5-way image classification set "Dataset" from GitHub (BHISHMA108/Smart-Vision-Flipkart-Grid-6.0-Project); label vocabulary: fully ripe, overripe, perished, semi ripe, unripe.

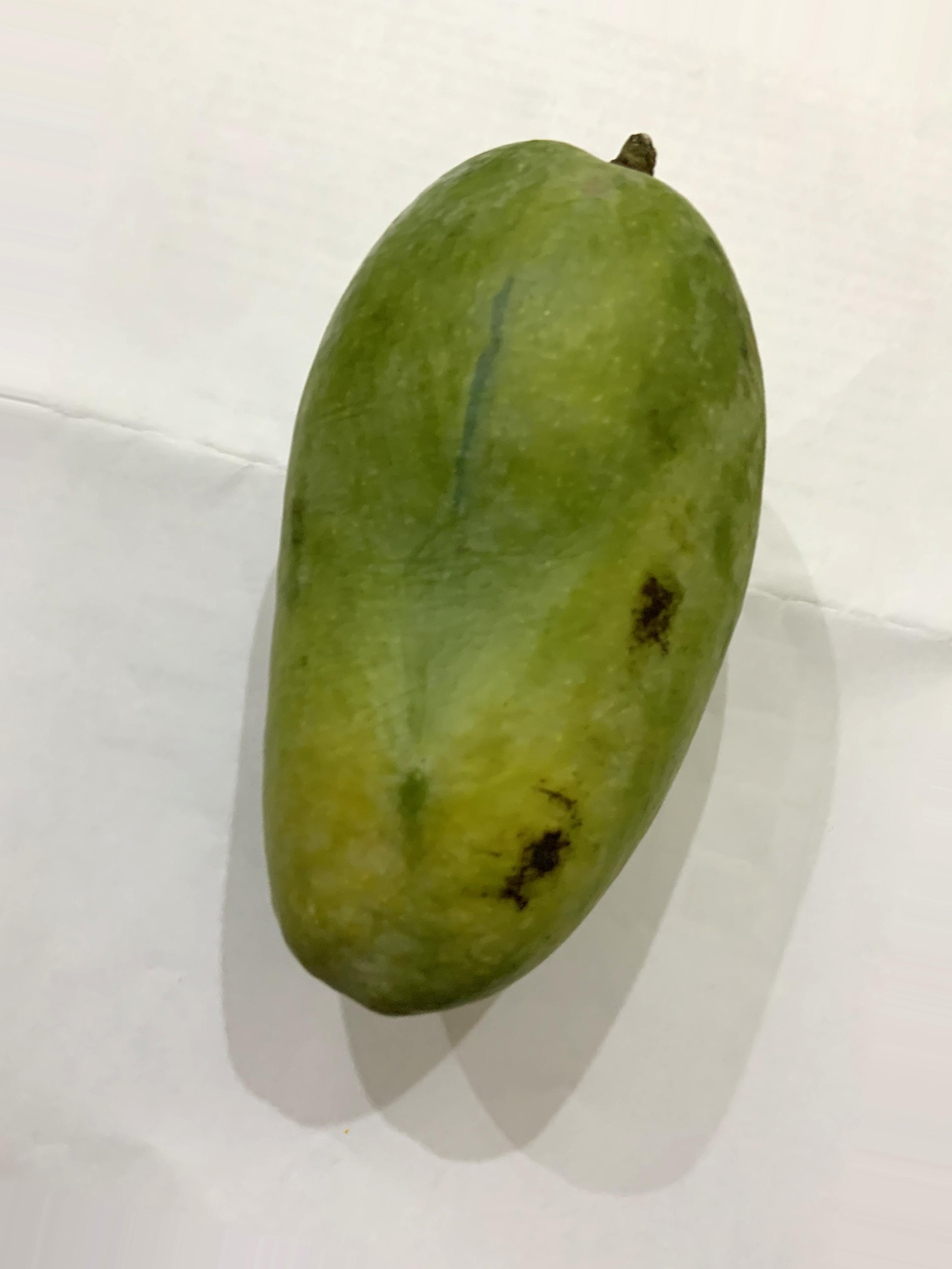
Label: semi ripe

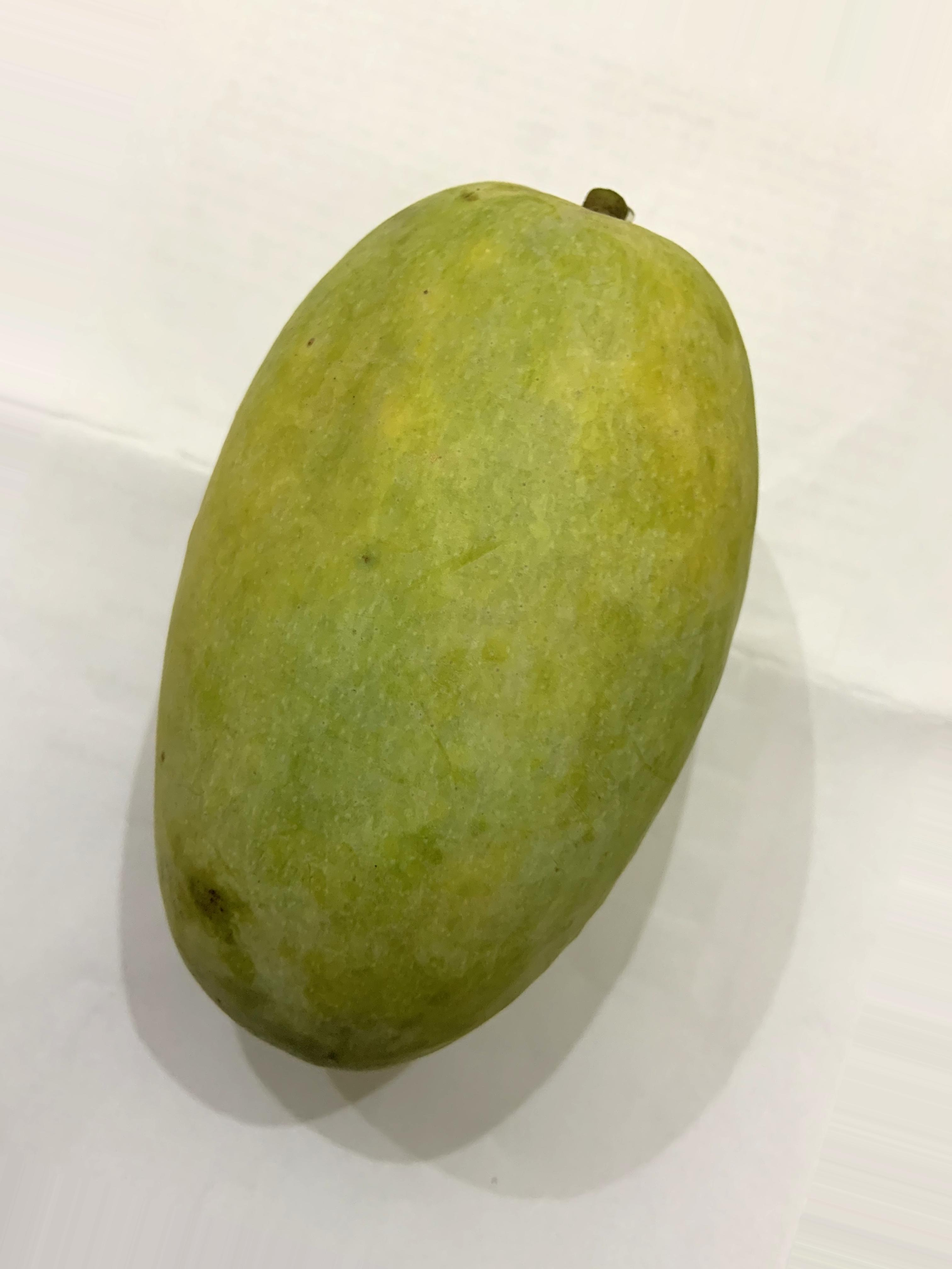
Label: unripe

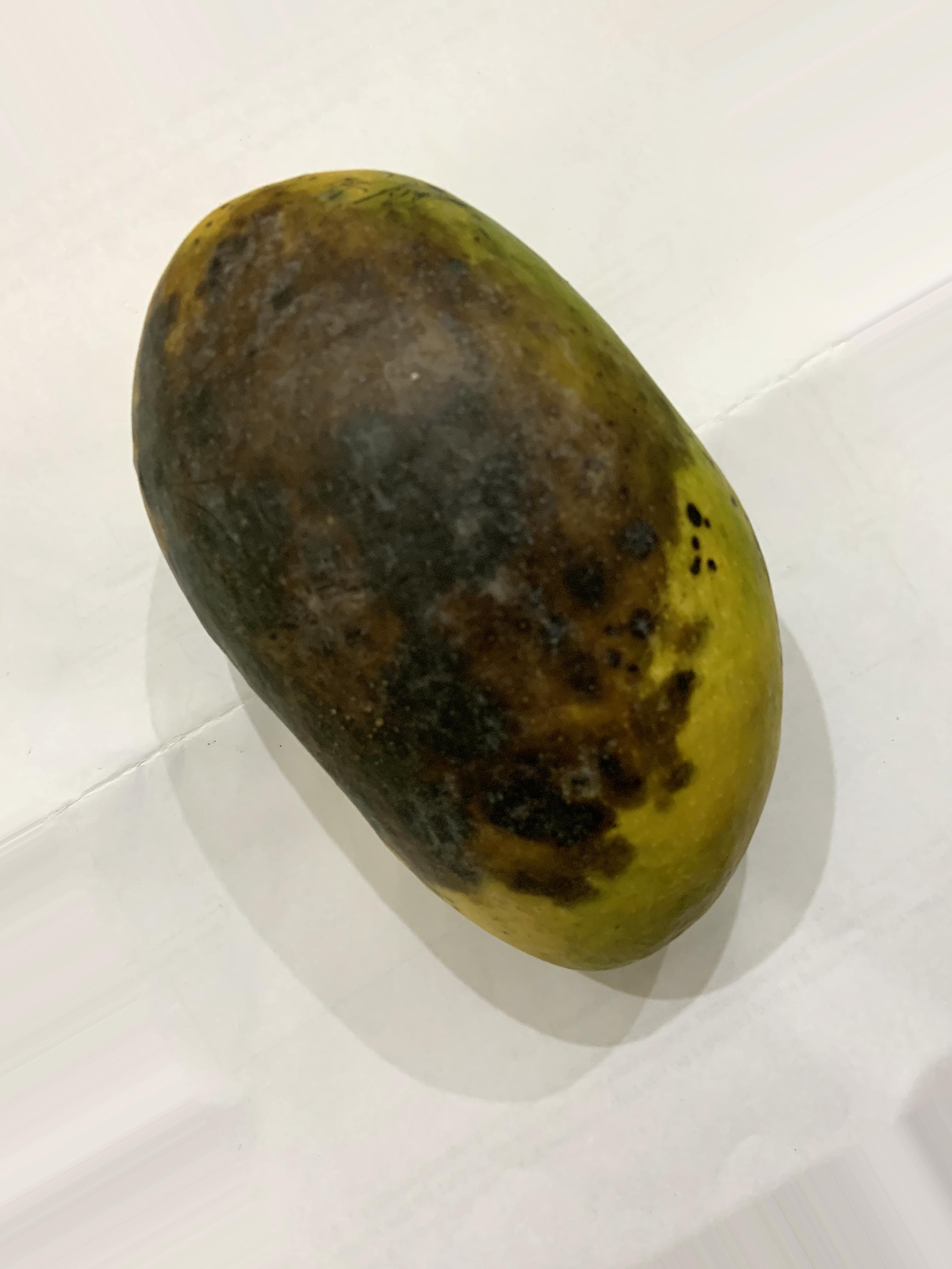
Label: perished

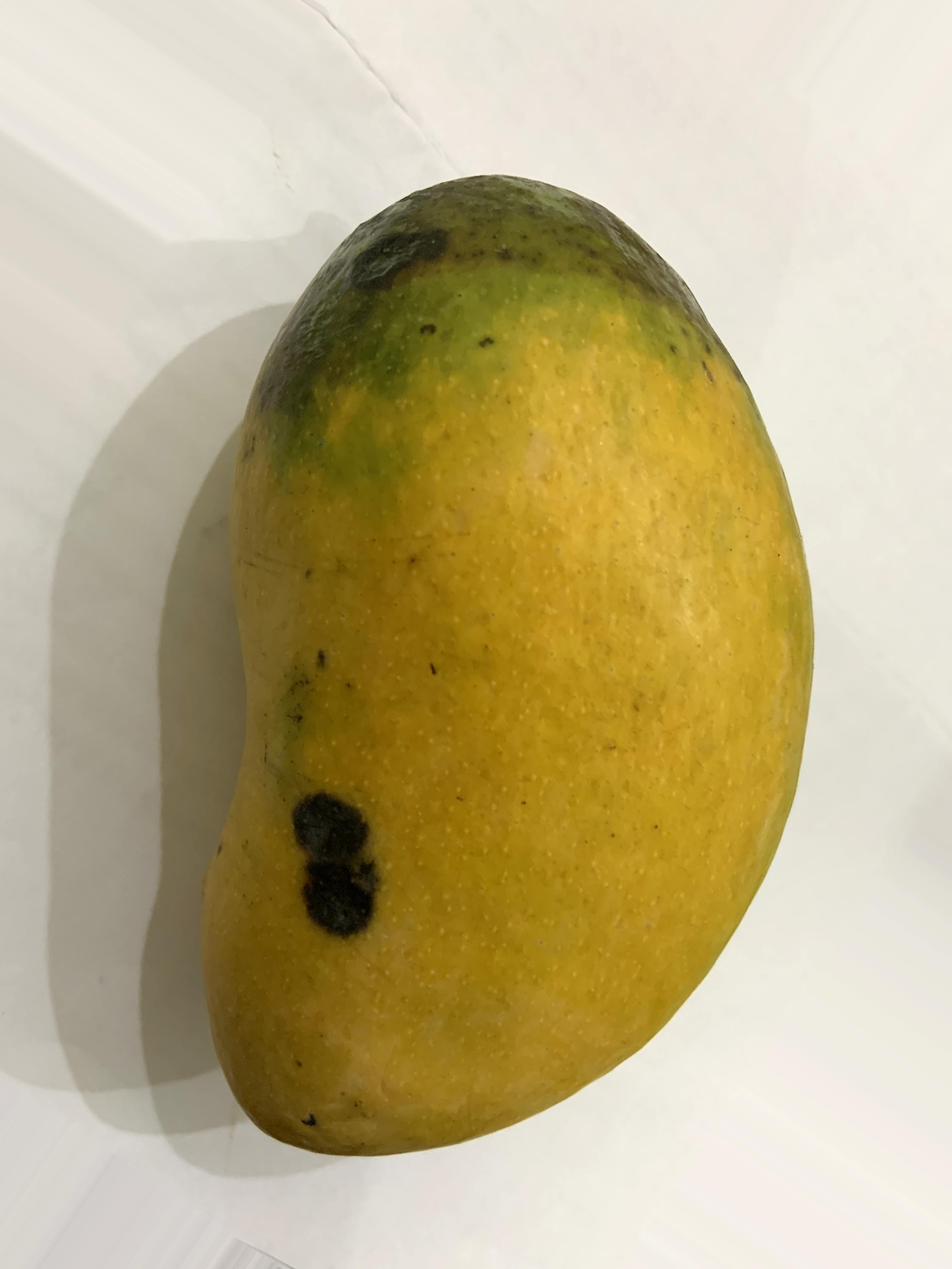
Label: fully ripe

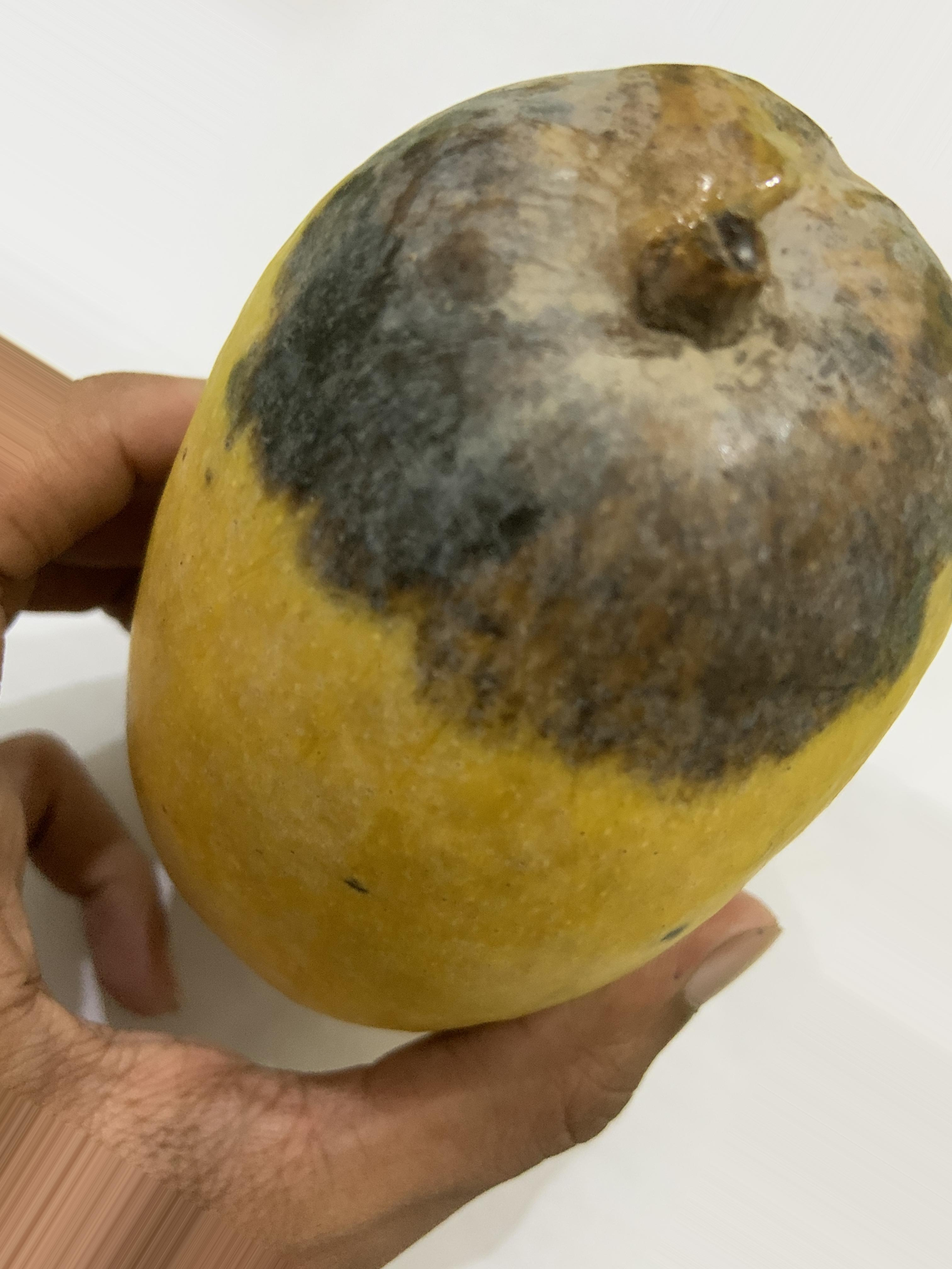
Label: overripe

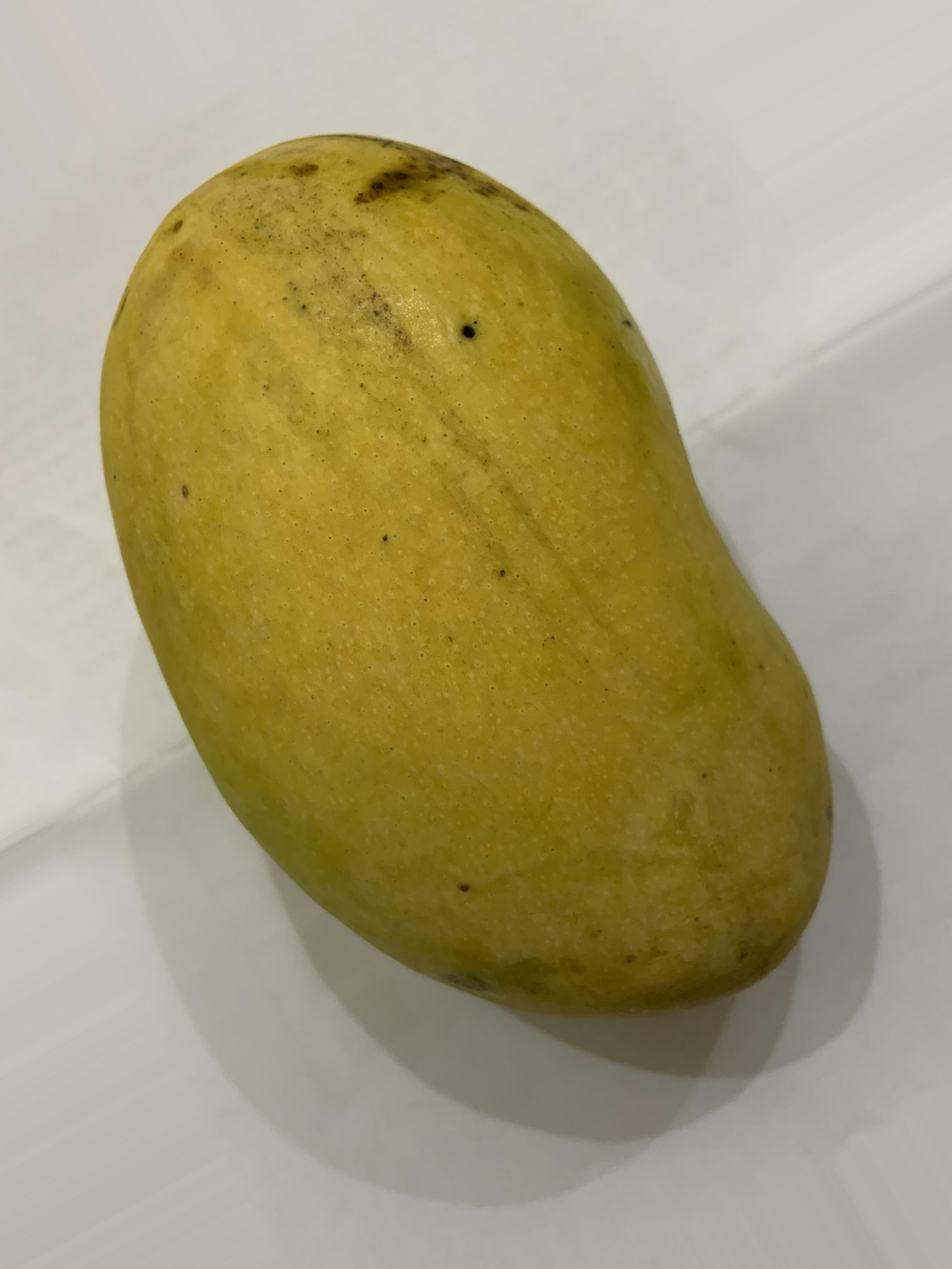
Label: semi ripe
